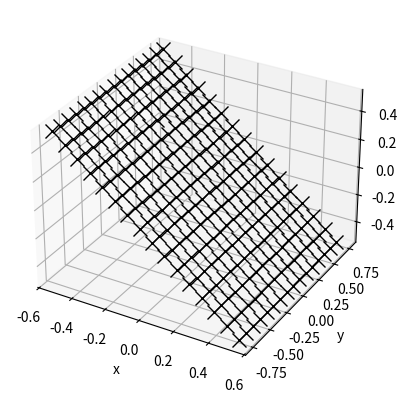

Recreate this plot in Python.
import numpy as np
import matplotlib.pyplot as plt
import matplotlib
from copy import deepcopy as dcp

M = 16
d = .1
ms = np.arange(M)
ry = ms*d - d*(M-1)/2
rx = -(d*ms - d*(M-1)/2)*np.sqrt(2)/2
rz = (d*ms - d*(M-1)/2)*np.sqrt(2)/2

def build_rvec(M,d):

	ms = np.arange(M)
	ry = ms*d - d*(M-1)/2
	rx = -(d*ms - d*(M-1)/2)*np.sqrt(2)/2
	rz = (d*ms - d*(M-1)/2)*np.sqrt(2)/2
	rvec = []
	for x,z in zip(rx,rz):
		current_set = []
		current_set.append(np.repeat(x,M))
		current_set.append(np.repeat(z,M))
		current_set.append(ry)
		#current_set1 = np.vstack(current_set).T
		rvec.append(np.vstack(current_set).T)
	rvec = np.vstack(rvec)
	#need to switch columns 1 and 2 so you get xyz
	rvec_hold = dcp(rvec)
	rvec[:,1] = rvec_hold[:,2]
	rvec[:,2] = rvec_hold[:,1]
	
	return rvec
if __name__ == '__main__':
	plt.close('all')
	fig,ax = plt.subplots(subplot_kw={'projection': '3d'})
# 	for x,z in zip(rx,rz):
# 		for y in ry:
# 			ax.plot(x,y,z,'kx',markersize = 10)
	rvec = build_rvec(16,.1)
	for r in rvec:
		ax.plot(r[0],r[1],r[2],'kx',markersize = 10)
	ax.set_ylabel('y')
	ax.set_xlabel('x')
	ax.set_zlabel('z')

	
	plt.show()